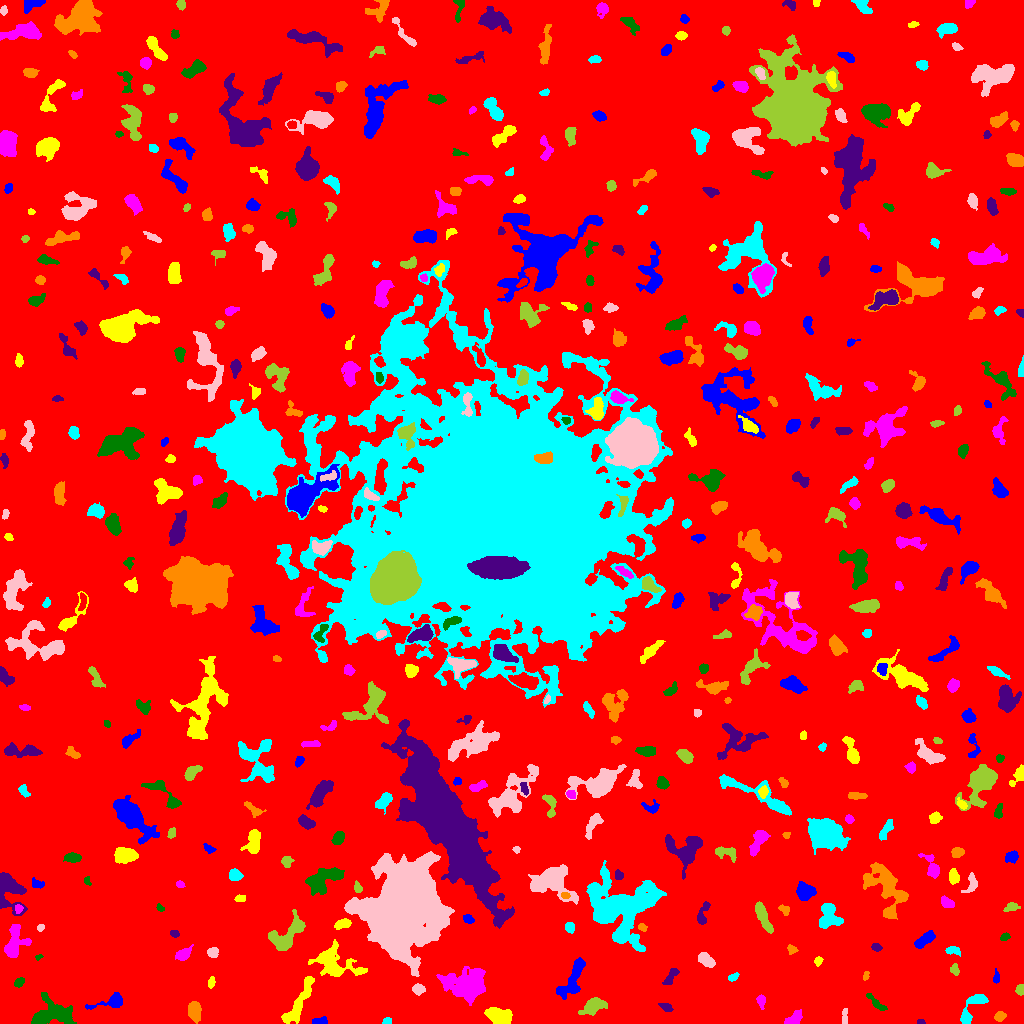

Values plotted in this chart, from the file beside it:
ID, X, Y, A, B, theta, total_flux, mu_max, mu_median, mu_mean, R_fwhm, R_e, R10, R90, x_start, x_end, y_start, y_end, area, greylevel
0, 522.5, 501.1, 297.8, 295.6, -0.7618, 2147921, 15.0, 2.0, 2.608, 80.92, 239.4, 90.46, 388.9, 0, 1023, 0, 1023, 823537, 2.608
1, 318.4, 2.059, 3.653, 1.643, 0.1213, 185.0, 6.0, 2.0, 1.832, 3.29, 2.764, 0.9772, 4.478, 312, 327, 0, 7, 101, 9.832
2, 497.6, 7.317, 6.582, 3.868, -0.205, 1156, 8.0, 3.0, 3.108, 6.933, 6.155, 2.257, 9.407, 484, 512, 0, 16, 372, 11.11
3, 793.5, 4.185, 4.886, 2.726, 0.6181, 417.0, 5.0, 2.0, 2.356, 4.918, 4.146, 1.596, 6.457, 784, 802, 0, 14, 177, 8.356
4, 50.93, 9.452, 10.44, 5.791, 0.1289, 2901, 13.0, 3.0, 4.097, 6.979, 7.378, 2.821, 12.39, 31, 76, 0, 31, 708, 10.1
5, 920.7, 1.2, 1.823, 1.049, -0.1481, 85.0, 6.0, 2.0, 2.125, 2.034, 1.596, 0.5642, 2.706, 917, 925, 0, 4, 40, 9.125
6, 999.9, 7.254, 2.73, 2.083, 0.4435, 213.0, 5.0, 2.0, 2.088, 3.385, 3.038, 1.128, 4.853, 994, 1006, 2, 12, 102, 8.088
7, 387.3, 2.5, 2.214, 1.567, 0.1251, 132.0, 4.0, 2.0, 2.237, 3.742, 2.459, 0.9772, 3.613, 382, 391, 0, 6, 59, 10.24
8, 844.8, 6.907, 4.681, 1.389, 1.513, 225.0, 4.0, 3.0, 2.528, 4.652, 3.09, 1.262, 4.549, 842, 847, 0, 15, 89, 8.528
9, 593.9, 17.74, 6.11, 3.238, 0.4041, 1556, 12.0, 4.0, 4.878, 6.18, 5.293, 2.034, 8.612, 578, 607, 8, 26, 319, 9.878
10, 361.3, 14.81, 7.964, 3.299, 0.2633, 1146, 11.0, 2.0, 3.064, 4.37, 5.078, 1.871, 8.813, 344, 375, 0, 23, 374, 9.064
11, 112.7, 22.01, 8.477, 3.067, 0.2524, 917.0, 11.0, 3.0, 3.473, 4.334, 4.26, 1.596, 7.247, 85, 122, 14, 31, 264, 9.473
12, 298.9, 20.75, 15.51, 3.099, 1.07, 2212, 10.0, 4.0, 4.254, 8.63, 7.356, 2.821, 11.26, 281, 314, 0, 47, 520, 9.254
13, 760.7, 22.54, 3.135, 1.987, -1.452, 204.0, 5.0, 2.0, 2.0, 3.338, 3.038, 1.128, 4.82, 756, 765, 14, 29, 102, 8.0
14, 876.3, 20.22, 6.591, 1.741, -0.7449, 440.0, 6.0, 3.0, 2.993, 5.232, 3.909, 1.493, 6.103, 866, 887, 13, 30, 147, 10.99
15, 666.1, 16.3, 3.294, 1.769, -0.4014, 224.0, 5.0, 2.0, 2.286, 3.613, 3.09, 1.128, 4.82, 658, 673, 12, 20, 98, 8.286
16, 194.3, 12.67, 4.486, 2.916, 1.565, 1229, 13.0, 5.0, 5.1, 5.232, 4.514, 1.693, 7.291, 188, 201, 0, 22, 241, 10.1
17, 971.5, 15, 11.72, 3.482, 0.9584, 666.0, 6.0, 2.0, 2.024, 5.809, 5.293, 1.954, 8.538, 960, 988, 0, 29, 329, 8.024
18, 418.2, 34.07, 2.658, 2.233, -0.05879, 569.0, 11.0, 4.0, 4.664, 3.909, 3.141, 1.262, 4.918, 412, 425, 28, 40, 122, 11.66
19, 1020, 33.82, 2.632, 2.009, 1.561, 251.0, 5.0, 3.0, 2.988, 4.068, 2.985, 1.262, 4.514, 1015, 1023, 28, 39, 84, 8.988
20, 616.4, 38.73, 6.68, 3.686, 0.3965, 355.0, 5.0, 1.0, 1.614, 3.909, 4.37, 1.693, 7.092, 604, 627, 29, 48, 220, 7.614
21, 996.2, 45.76, 3.186, 1.499, 1.556, 180.0, 5.0, 2.0, 2.4, 3.141, 2.706, 0.9772, 4.184, 993, 999, 40, 55, 75, 8.4
22, 211, 41.07, 2.64, 1.611, 1.301, 184.0, 6.0, 2.0, 2.453, 3.09, 2.585, 0.9772, 4.184, 208, 215, 35, 47, 75, 8.453
23, 464.9, 38.69, 11.6, 7.16, -0.0655, 5554, 13.0, 5.0, 5.176, 10.2, 10.16, 3.989, 16, 436, 485, 18, 57, 1073, 10.18
24, 18.8, 41.25, 2.529, 1.861, 0.7992, 192.0, 5.0, 2.0, 2.182, 3.385, 2.764, 1.128, 4.297, 14, 24, 36, 46, 88, 8.182
25, 670.6, 46.76, 5.914, 2.008, 0.9375, 325.0, 4.0, 2.0, 2.138, 5.809, 3.909, 1.596, 6.129, 662, 679, 39, 55, 152, 8.138
26, 865.6, 47.83, 2.248, 1.335, 1.234, 184.0, 9.0, 3.0, 3.472, 2.459, 2.185, 0.7979, 3.432, 863, 869, 43, 52, 53, 10.47
27, 733.1, 46.1, 3.025, 1.58, 0.4987, 139.0, 4.0, 2.0, 1.853, 3.868, 2.706, 0.9772, 4.184, 728, 739, 42, 51, 75, 7.853
28, 705.4, 63.9, 4.478, 2.576, -0.6578, 983.0, 11.0, 5.0, 5.067, 5.046, 4.297, 1.693, 6.794, 698, 715, 56, 71, 194, 10.07
29, 954.9, 53.88, 2.765, 1.832, -1.351, 227.0, 6.0, 2.0, 2.551, 3.656, 2.764, 1.128, 4.478, 950, 959, 48, 60, 89, 9.551
30, 614.5, 60.67, 2.422, 1.883, -0.1227, 153.0, 4.0, 2.0, 2.013, 3.989, 2.706, 0.9772, 4.26, 610, 620, 57, 65, 76, 8.013
31, 572.6, 43.91, 12.19, 4.022, 1.119, 2405, 10.0, 4.0, 4.868, 8.722, 7.092, 2.764, 11.07, 556, 585, 24, 66, 494, 9.868
32, 818.1, 62.46, 2.224, 1.805, 1.045, 162.0, 5.0, 2.0, 2.348, 3.141, 2.523, 0.9772, 3.989, 814, 823, 57, 67, 69, 8.348
33, 183.4, 69.09, 4.03, 2.55, 0.5912, 914.0, 13.0, 5.0, 5.345, 4.37, 3.949, 1.493, 6.308, 175, 193, 63, 79, 171, 11.35
34, 38.74, 66.14, 1.725, 1.094, 0.6268, 58.0, 4.0, 1.0, 1.526, 2.326, 1.596, 0.5642, 2.706, 35, 43, 63, 69, 38, 8.526
35, 876.5, 76.18, 2.163, 1.721, -0.1381, 146.0, 4.0, 2.0, 1.896, 3.742, 2.523, 0.9772, 3.868, 871, 882, 72, 80, 77, 9.896
36, 791.6, 74.7, 2.383, 1.788, -0.6068, 176.0, 7.0, 2.0, 2.228, 2.394, 2.326, 0.7979, 4.068, 787, 798, 69, 79, 79, 9.228
37, 952.7, 73.26, 3.644, 1.908, -0.1418, 206.0, 4.0, 2.0, 1.839, 4.514, 3.09, 1.262, 4.983, 945, 960, 67, 77, 112, 7.839
38, 212.7, 70.74, 2.573, 2.437, 0.1946, 300.0, 5.0, 3.0, 2.778, 4.549, 3.241, 1.262, 4.951, 207, 218, 66, 76, 108, 10.78
39, 286.5, 87.94, 10.99, 5.45, 0.7341, 2709, 11.0, 4.0, 4.545, 7.838, 7.632, 2.932, 11.91, 268, 305, 73, 114, 596, 9.545
40, 307.5, 78.84, 2.733, 2.261, -0.9718, 356.0, 7.0, 4.0, 3.67, 3.989, 3.141, 1.262, 4.853, 303, 314, 73, 84, 97, 8.67
41, 924.2, 83.5, 6.131, 2.258, 0.6533, 764.0, 10.0, 3.0, 3.411, 4.583, 4.514, 1.693, 7.069, 914, 935, 75, 93, 224, 9.411
42, 334.6, 59.46, 12.36, 6.714, -0.3672, 3611, 14.0, 4.0, 4.641, 7.59, 8.234, 3.038, 13.59, 308, 367, 47, 84, 778, 10.64
43, 13.93, 79.96, 8.77, 4.62, 1.29, 1534, 10.0, 3.0, 3.394, 5.997, 5.917, 2.185, 10.03, 4, 31, 66, 99, 452, 9.394
44, 1005, 86.17, 2.237, 1.46, 0.5163, 87.0, 3.0, 1.0, 1.261, 3.038, 2.326, 0.7979, 3.568, 1000, 1010, 83, 91, 69, 9.261
45, 174.3, 89.6, 2.209, 1.548, -0.4049, 162.0, 5.0, 2.5, 2.531, 3.192, 2.394, 0.9772, 3.7, 170, 179, 86, 93, 64, 8.531
46, 641.9, 96.43, 2.37, 1.766, -0.5885, 174.0, 6.0, 3.0, 2.719, 3.385, 2.523, 0.9772, 3.868, 638, 647, 92, 100, 64, 10.72
47, 569.4, 96.52, 2.58, 2.061, -1.178, 296.0, 8.0, 3.0, 3.02, 3.385, 2.877, 0.9772, 4.652, 565, 574, 90, 101, 98, 12.02
48, 40.34, 95.74, 1.896, 1.557, 0.7656, 131.0, 5.0, 3.0, 2.569, 2.877, 2.185, 0.7979, 3.385, 37, 44, 92, 99, 51, 8.569
49, 763, 106.4, 8.059, 2.144, -1.145, 1105, 10.0, 3.0, 3.683, 5.726, 5.078, 1.871, 8.058, 755, 773, 90, 122, 300, 9.683
50, 133.5, 77.09, 19.35, 4.712, -1.082, 3447, 10.0, 3.0, 3.243, 9.723, 8.992, 3.432, 14.83, 109, 155, 38, 102, 1063, 9.243
51, 468, 104.6, 2.682, 1.988, -0.5913, 245.0, 5.0, 3.0, 2.722, 3.949, 2.932, 1.128, 4.583, 463, 474, 100, 109, 90, 9.722
52, 342.4, 99.47, 4.162, 2.097, 0.2751, 532.0, 6.0, 4.0, 3.669, 5.698, 3.868, 1.596, 5.781, 334, 351, 94, 105, 145, 12.67
53, 18.53, 114.7, 2.101, 1.749, 1.367, 229.0, 8.0, 3.0, 3.418, 3.038, 2.394, 0.9772, 3.827, 15, 23, 110, 119, 67, 14.42
54, 160.1, 115.4, 2.245, 1.484, -0.7567, 136.0, 5.0, 3.0, 2.615, 2.985, 2.326, 0.9772, 3.568, 156, 164, 112, 120, 52, 10.62
55, 702.5, 108.4, 6.723, 2.159, 1.258, 405.0, 7.0, 2.0, 2.328, 3.432, 3.7, 1.382, 6.333, 697, 710, 99, 122, 174, 9.328
56, 784.6, 113.3, 3.16, 2.117, -0.7843, 426.0, 10.0, 4.0, 4.787, 3.742, 3.09, 1.128, 4.787, 778, 789, 108, 119, 89, 8.787
57, 828.9, 106.2, 6.558, 5.627, -1.378, 1654, 10.0, 4.0, 4.084, 7.203, 6.507, 2.585, 9.95, 819, 843, 95, 120, 405, 9.084
58, 552.6, 141.7, 11.09, 8.129, -0.09593, 4831, 16.0, 5.0, 5.309, 7.777, 9.062, 3.385, 14.59, 528, 578, 119, 159, 910, 10.31
59, 1011, 116.1, 3.612, 2.022, 0.2475, 186.0, 3.0, 2.0, 1.646, 4.334, 3.29, 1.382, 5.171, 1003, 1020, 112, 121, 113, 7.646
... 447 more rows
